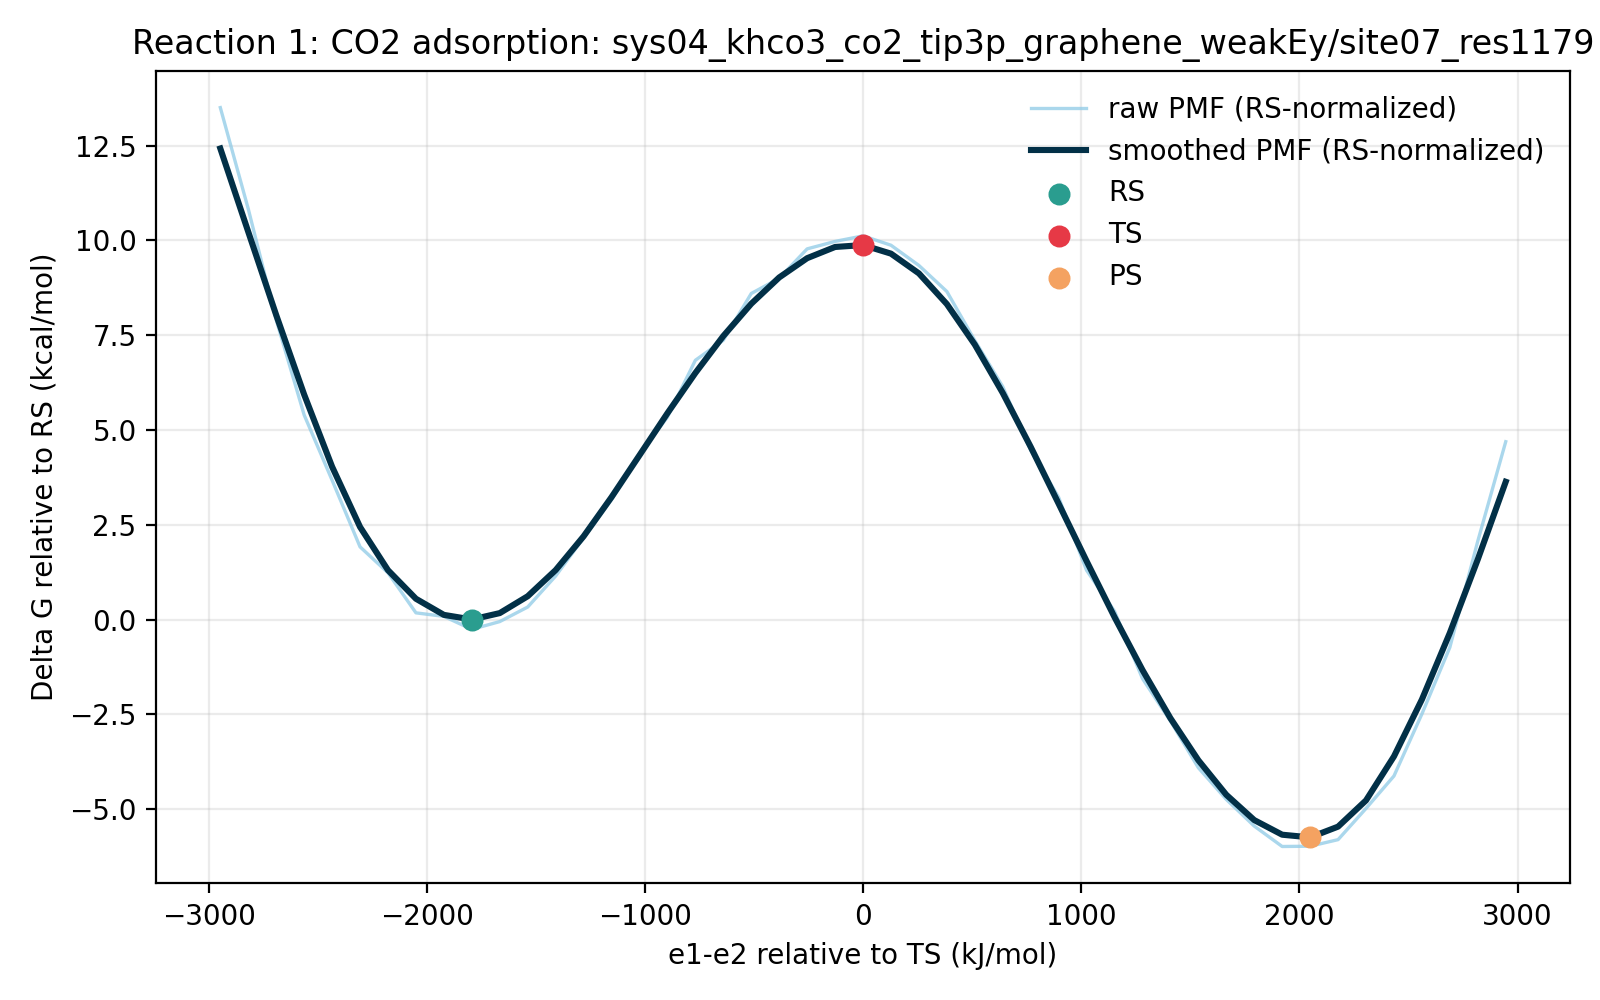

The data file committed next to this chart (first rows):
e1_minus_e2_kj_mol, e1_minus_e2_centered_kj_mol, raw_pmf_kj_mol, smoothed_pmf_kj_mol, raw_pmf_rs_normalized_kj_mol, smoothed_pmf_rs_normalized_kj_mol, raw_pmf_kcal_mol, smoothed_pmf_kcal_mol, raw_pmf_rs_normalized_kcal_mol, smoothed_pmf_rs_normalized_kcal_mol, rs_reference_y_kj_mol, coordinate_origin_kj_mol
-3094, -2946, 57.57, 53.06, 56.49, 51.97, 13.76, 12.68, 13.5, 12.42, 1.086, -147.9
-2966, -2818, 46.39, 43.86, 45.31, 42.77, 11.09, 10.48, 10.83, 10.22, 1.086, -147.9
-2838, -2690, 34.15, 34.68, 33.06, 33.59, 8.162, 8.288, 7.902, 8.028, 1.086, -147.9
-2709, -2562, 23.66, 25.91, 22.57, 24.82, 5.654, 6.192, 5.394, 5.933, 1.086, -147.9
-2581, -2434, 16.45, 17.95, 15.37, 16.86, 3.933, 4.29, 3.673, 4.03, 1.086, -147.9
-2453, -2305, 9.102, 11.3, 8.017, 10.21, 2.176, 2.701, 1.916, 2.441, 1.086, -147.9
-2325, -2177, 6.239, 6.53, 5.154, 5.445, 1.491, 1.561, 1.232, 1.301, 1.086, -147.9
-2197, -2049, 1.821, 3.377, 0.7357, 2.291, 0.4353, 0.8071, 0.1758, 0.5476, 1.086, -147.9
-2069, -1921, 1.431, 1.597, 0.3453, 0.5119, 0.342, 0.3818, 0.08253, 0.1223, 1.086, -147.9
-1941, -1793, 0.0, 1.086, -1.086, 0.0, 0.0, 0.2594, -0.2594, 0.0, 1.086, -147.9
-1813, -1665, 0.8567, 1.793, -0.2288, 0.7077, 0.2048, 0.4286, -0.05468, 0.1692, 1.086, -147.9
-1685, -1537, 2.462, 3.654, 1.377, 2.568, 0.5885, 0.8733, 0.3291, 0.6139, 1.086, -147.9
-1557, -1409, 5.883, 6.537, 4.798, 5.452, 1.406, 1.562, 1.147, 1.303, 1.086, -147.9
-1429, -1281, 10.1, 10.26, 9.018, 9.179, 2.415, 2.453, 2.155, 2.194, 1.086, -147.9
-1301, -1153, 14.31, 14.59, 13.23, 13.5, 3.421, 3.487, 3.161, 3.228, 1.086, -147.9
-1173, -1025, 19.34, 19.21, 18.25, 18.12, 4.622, 4.591, 4.362, 4.332, 1.086, -147.9
-1044, -896.6, 23.42, 23.85, 22.33, 22.76, 5.596, 5.7, 5.337, 5.44, 1.086, -147.9
-916.4, -768.5, 29.69, 28.29, 28.61, 27.2, 7.096, 6.761, 6.837, 6.502, 1.086, -147.9
-788.3, -640.4, 31.9, 32.37, 30.82, 31.28, 7.624, 7.736, 7.365, 7.477, 1.086, -147.9
-660.2, -512.3, 37.06, 35.93, 35.97, 34.84, 8.858, 8.587, 8.598, 8.328, 1.086, -147.9
-532.1, -384.2, 38.74, 38.83, 37.65, 37.74, 9.258, 9.281, 8.999, 9.021, 1.086, -147.9
-404, -256.2, 41.98, 40.96, 40.9, 39.87, 10.03, 9.789, 9.775, 9.529, 1.086, -147.9
-275.9, -128.1, 42.81, 42.19, 41.72, 41.11, 10.23, 10.08, 9.971, 9.825, 1.086, -147.9
-147.9, 0.0, 43.42, 42.4, 42.34, 41.32, 10.38, 10.13, 10.12, 9.875, 1.086, -147.9
-19.78, 128.1, 42.39, 41.46, 41.3, 40.37, 10.13, 9.909, 9.871, 9.649, 1.086, -147.9
108.3, 256.2, 40.15, 39.28, 39.07, 38.19, 9.597, 9.388, 9.338, 9.128, 1.086, -147.9
236.4, 384.2, 37.28, 35.89, 36.19, 34.81, 8.91, 8.578, 8.65, 8.319, 1.086, -147.9
364.5, 512.3, 31.87, 31.42, 30.79, 30.34, 7.618, 7.51, 7.359, 7.251, 1.086, -147.9
492.5, 640.4, 26.78, 26.08, 25.69, 25, 6.401, 6.234, 6.141, 5.974, 1.086, -147.9
620.6, 768.5, 19.74, 20.14, 18.66, 19.05, 4.719, 4.813, 4.46, 4.553, 1.086, -147.9
748.7, 896.6, 14.57, 13.87, 13.48, 12.78, 3.482, 3.315, 3.223, 3.055, 1.086, -147.9
876.8, 1025, 6.517, 7.532, 5.432, 6.447, 1.558, 1.8, 1.298, 1.541, 1.086, -147.9
1005, 1153, 2.002, 1.35, 0.9162, 0.2649, 0.4784, 0.3228, 0.219, 0.06332, 1.086, -147.9
1133, 1281, -5.43, -4.484, -6.516, -5.57, -1.298, -1.072, -1.557, -1.331, 1.086, -147.9
1261, 1409, -10.11, -9.801, -11.2, -10.89, -2.416, -2.342, -2.676, -2.602, 1.086, -147.9
1389, 1537, -15.27, -14.44, -16.36, -15.53, -3.65, -3.452, -3.91, -3.712, 1.086, -147.9
1517, 1665, -18.77, -18.25, -19.85, -19.34, -4.485, -4.363, -4.745, -4.622, 1.086, -147.9
1645, 1793, -21.71, -21.05, -22.79, -22.13, -5.188, -5.03, -5.448, -5.29, 1.086, -147.9
1773, 1921, -23.96, -22.66, -25.05, -23.75, -5.727, -5.416, -5.986, -5.675, 1.086, -147.9
1901, 2049, -23.93, -22.95, -25.02, -24.04, -5.72, -5.486, -5.979, -5.746, 1.086, -147.9
2030, 2177, -23.2, -21.77, -24.29, -22.85, -5.546, -5.203, -5.806, -5.462, 1.086, -147.9
2158, 2305, -19.76, -18.87, -20.85, -19.96, -4.724, -4.511, -4.983, -4.77, 1.086, -147.9
2286, 2434, -16.18, -14.02, -17.27, -15.11, -3.867, -3.351, -4.127, -3.61, 1.086, -147.9
2414, 2562, -9.34, -7.738, -10.43, -8.823, -2.232, -1.849, -2.492, -2.109, 1.086, -147.9
2542, 2690, -1.99, -0.3901, -3.075, -1.476, -0.4756, -0.09323, -0.735, -0.3527, 1.086, -147.9
2670, 2818, 9.735, 7.719, 8.649, 6.633, 2.327, 1.845, 2.067, 1.585, 1.086, -147.9
2798, 2946, 20.71, 16.28, 19.62, 15.2, 4.949, 3.892, 4.69, 3.632, 1.086, -147.9
